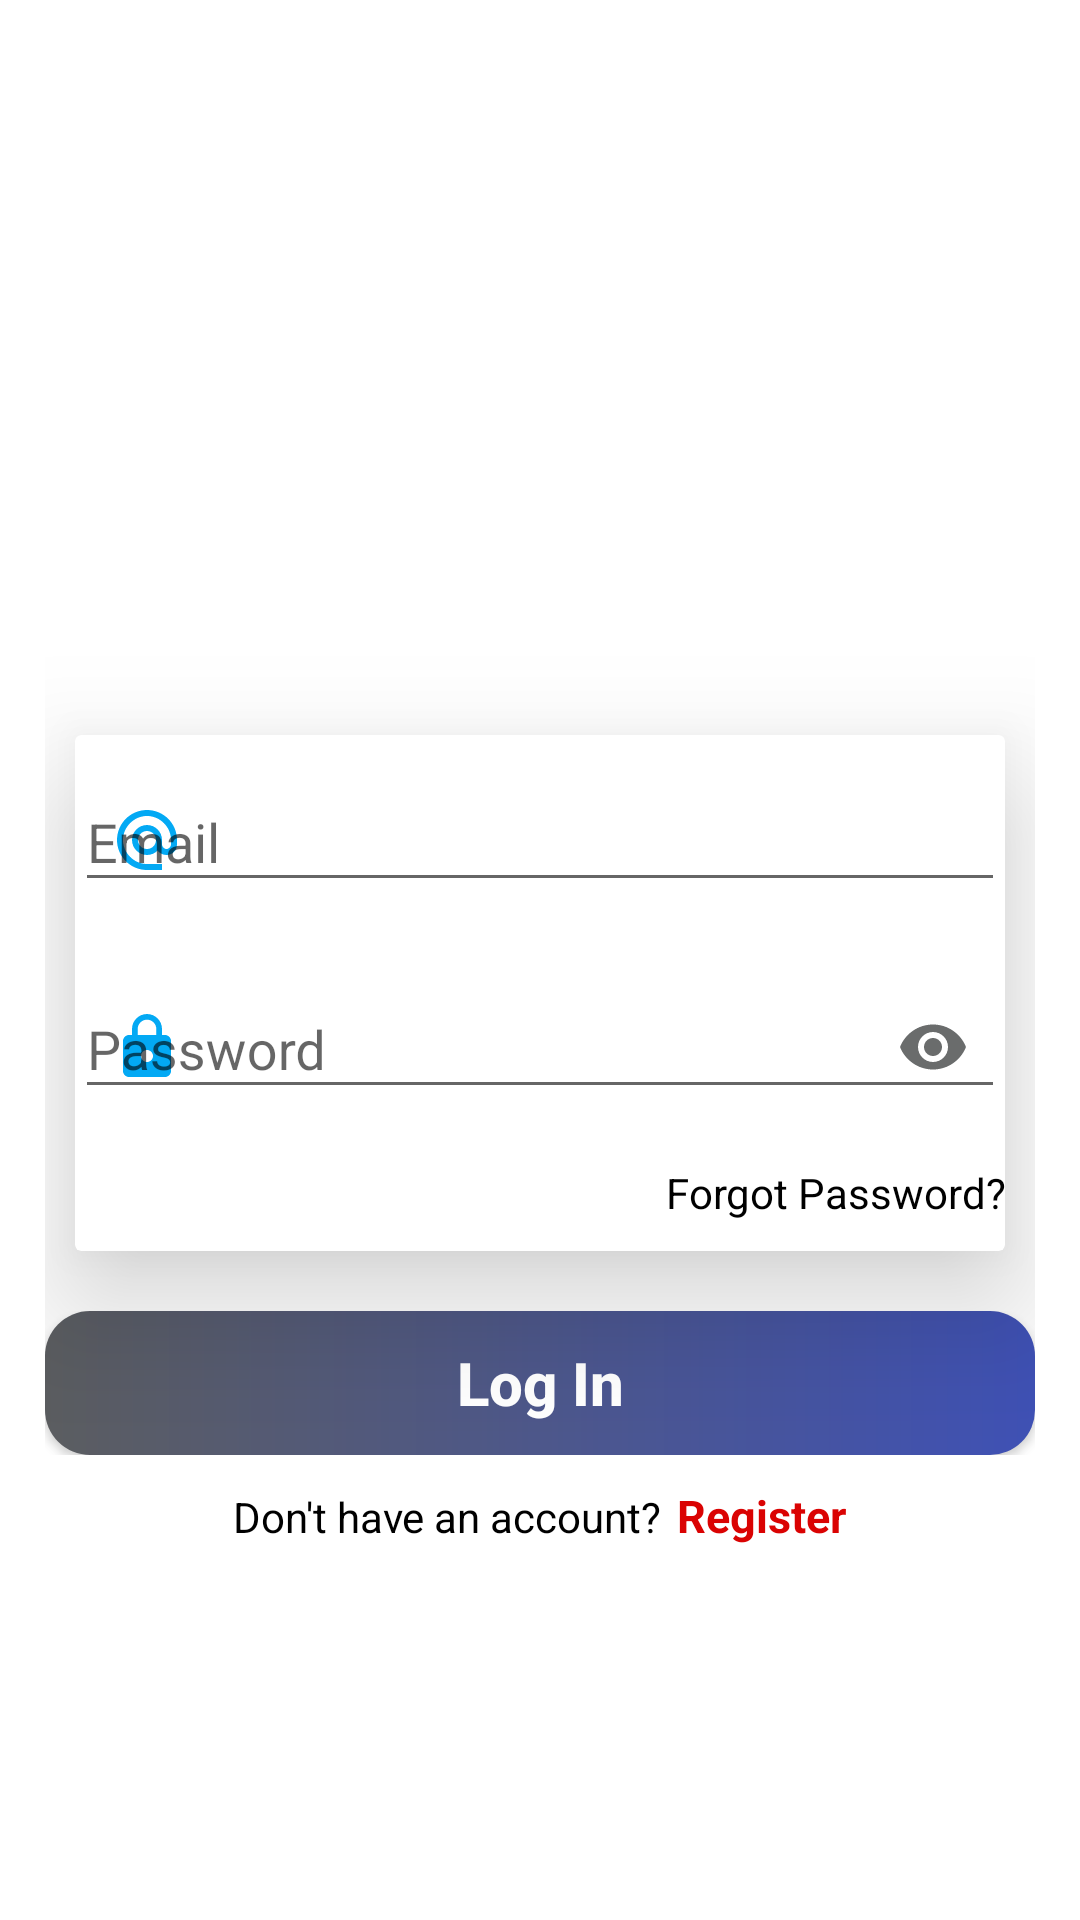

Android layout source for this screen:
<!-- AndroidManifest.xml: application theme AppTheme -->
<!-- res/layout/activity_login.xml -->
<?xml version="1.0" encoding="utf-8"?>
<RelativeLayout xmlns:android="http://schemas.android.com/apk/res/android"
    xmlns:app="http://schemas.android.com/apk/res-auto"
    xmlns:tools="http://schemas.android.com/tools"
    android:layout_width="match_parent"
    android:layout_height="match_parent"
    android:background="#FFFFFF"
    android:gravity="center_horizontal"
    android:orientation="vertical"
    tools:context=".Login"
    android:padding="15dp">


    <ImageView
        android:id="@+id/layout"
        android:layout_width="match_parent"
        android:layout_height="120dp"
        android:src="@drawable/message_logo"
        android:layout_marginBottom="20dp"
        android:layout_marginTop="80dp" />

    <androidx.cardview.widget.CardView xmlns:Card_View="http://schemas.android.com/apk/res-auto"
        android:id="@+id/layout1"
        android:layout_width="match_parent"
        android:layout_height="wrap_content"
        android:layout_below="@id/layout"
        android:layout_gravity="center"
        android:layout_margin="10dp"
        Card_View:cardElevation="25dp">

        <LinearLayout
            android:layout_width="match_parent"
            android:layout_height="wrap_content"
            android:orientation="vertical">

            <com.google.android.material.textfield.TextInputLayout
                android:layout_width="match_parent"
                android:layout_height="wrap_content"
                android:layout_marginBottom="10dp"
                android:hint="Email"
                app:endIconMode="clear_text"
                app:endIconTint="#6A6C6C"
                app:hintTextColor="#000000"
                app:startIconDrawable="@drawable/mailicon"
                app:startIconTint="@color/colorPrimaryDark">

                <com.google.android.material.textfield.TextInputEditText
                    android:id="@+id/loginemailID"
                    android:layout_width="match_parent"
                    android:layout_height="wrap_content"
                    android:inputType="textEmailAddress"
                    android:textColor="#000000" />

            </com.google.android.material.textfield.TextInputLayout>

            <com.google.android.material.textfield.TextInputLayout
                android:layout_width="match_parent"
                android:layout_height="wrap_content"
                android:layout_marginBottom="10dp"
                android:hint="Password"
                app:endIconMode="password_toggle"
                app:endIconTint="#6A6C6C"
                app:hintTextColor="#000000"
                app:startIconDrawable="@drawable/lockicon"
                app:startIconTint="@color/colorPrimaryDark">

                <com.google.android.material.textfield.TextInputEditText
                    android:id="@+id/loginpasswordID"
                    android:layout_width="match_parent"
                    android:layout_height="wrap_content"
                    android:inputType="textPassword"
                    android:textColor="#000000" />

            </com.google.android.material.textfield.TextInputLayout>

            <LinearLayout
                android:layout_width="match_parent"
                android:layout_height="wrap_content"
                android:layout_marginTop="5dp"
                android:layout_marginBottom="10dp">

                <TextView
                    android:id="@+id/forgetpasswordID"
                    android:layout_width="match_parent"
                    android:layout_height="wrap_content"
                    android:clickable="true"
                    android:focusable="true"
                    android:gravity="right"
                    android:text="Forgot Password?"
                    android:textColor="#000000" />
            </LinearLayout>
        </LinearLayout>


    </androidx.cardview.widget.CardView>


    <LinearLayout
        android:id="@+id/layout2"
        android:layout_below="@id/layout1"
        android:layout_width="match_parent"
        android:layout_height="wrap_content"
        android:gravity="center"
        android:layout_marginTop="10dp"
        android:layout_marginBottom="10dp">

        <Button
            android:id="@+id/loginbuttonID"
            android:layout_width="match_parent"
            android:layout_height="wrap_content"
            android:background="@drawable/buttondesign"
            android:text="@string/login"
            android:textAllCaps="false"
            android:textColor="#FFFFFF"
            android:textSize="20sp"
            android:textStyle="bold" />
    </LinearLayout>

    <LinearLayout
        android:layout_width="match_parent"
        android:layout_height="wrap_content"
        android:layout_below="@id/layout2"
        android:background="#FFFFFF"
        android:gravity="center|bottom"
        android:orientation="horizontal">

        <TextView
            android:layout_width="wrap_content"
            android:layout_height="wrap_content"
            android:layout_marginRight="5dp"
            android:text="Don't have an account?"
            android:textColor="#000000" />

        <TextView
            android:id="@+id/registerloginID"
            android:layout_width="wrap_content"
            android:layout_height="wrap_content"
            android:clickable="true"
            android:focusable="true"
            android:text="Register"
            android:textColor="#DA0303"
            android:textSize="15sp"
            android:textStyle="bold" />

    </LinearLayout>


</RelativeLayout>
<!-- resources referenced by this layout -->
<resources>
  <color name="colorPrimaryDark">#03A9F4</color>
  <!-- drawable buttondesign (drawable) -->
  <?xml version="1.0" encoding="utf-8"?>
  <shape xmlns:android="http://schemas.android.com/apk/res/android"
      android:shape="rectangle">
      <corners android:radius="15dp" />
      <gradient
          android:angle="0"
          android:endColor="#3F51B5"
          android:startColor="#5B5D60" />
  
  </shape>
  <!-- drawable lockicon (drawable) -->
  <vector xmlns:android="http://schemas.android.com/apk/res/android"
      android:width="24dp"
      android:height="24dp"
      android:tint="#2E2E2E"
      android:viewportWidth="24"
      android:viewportHeight="24">
      <path
          android:fillColor="@android:color/white"
          android:pathData="M18,8h-1L17,6c0,-2.76 -2.24,-5 -5,-5S7,3.24 7,6v2L6,8c-1.1,0 -2,0.9 -2,2v10c0,1.1 0.9,2 2,2h12c1.1,0 2,-0.9 2,-2L20,10c0,-1.1 -0.9,-2 -2,-2zM12,17c-1.1,0 -2,-0.9 -2,-2s0.9,-2 2,-2 2,0.9 2,2 -0.9,2 -2,2zM15.1,8L8.9,8L8.9,6c0,-1.71 1.39,-3.1 3.1,-3.1 1.71,0 3.1,1.39 3.1,3.1v2z" />
  </vector>
  <!-- drawable mailicon (drawable) -->
  <vector xmlns:android="http://schemas.android.com/apk/res/android"
      android:width="24dp"
      android:height="24dp"
      android:tint="#2E2E2E"
      android:viewportWidth="24"
      android:viewportHeight="24">
      <path
          android:fillColor="@android:color/white"
          android:pathData="M12,2C6.48,2 2,6.48 2,12s4.48,10 10,10h5v-2h-5c-4.34,0 -8,-3.66 -8,-8s3.66,-8 8,-8 8,3.66 8,8v1.43c0,0.79 -0.71,1.57 -1.5,1.57s-1.5,-0.78 -1.5,-1.57L17,12c0,-2.76 -2.24,-5 -5,-5s-5,2.24 -5,5 2.24,5 5,5c1.38,0 2.64,-0.56 3.54,-1.47 0.65,0.89 1.77,1.47 2.96,1.47 1.97,0 3.5,-1.6 3.5,-3.57L22,12c0,-5.52 -4.48,-10 -10,-10zM12,15c-1.66,0 -3,-1.34 -3,-3s1.34,-3 3,-3 3,1.34 3,3 -1.34,3 -3,3z" />
  </vector>
  <string name="login">Log In</string>
  <style name="AppTheme" parent="Theme.AppCompat.Light.NoActionBar">
          
          <item name="colorPrimary">@color/colorPrimary</item>
          <item name="colorPrimaryDark">#2196F3</item>
          <item name="colorAccent">@color/colorAccent</item>
      </style>
  <color name="colorPrimary">#03A9F4</color>
  <color name="colorAccent">#03DAC5</color>
</resources>
